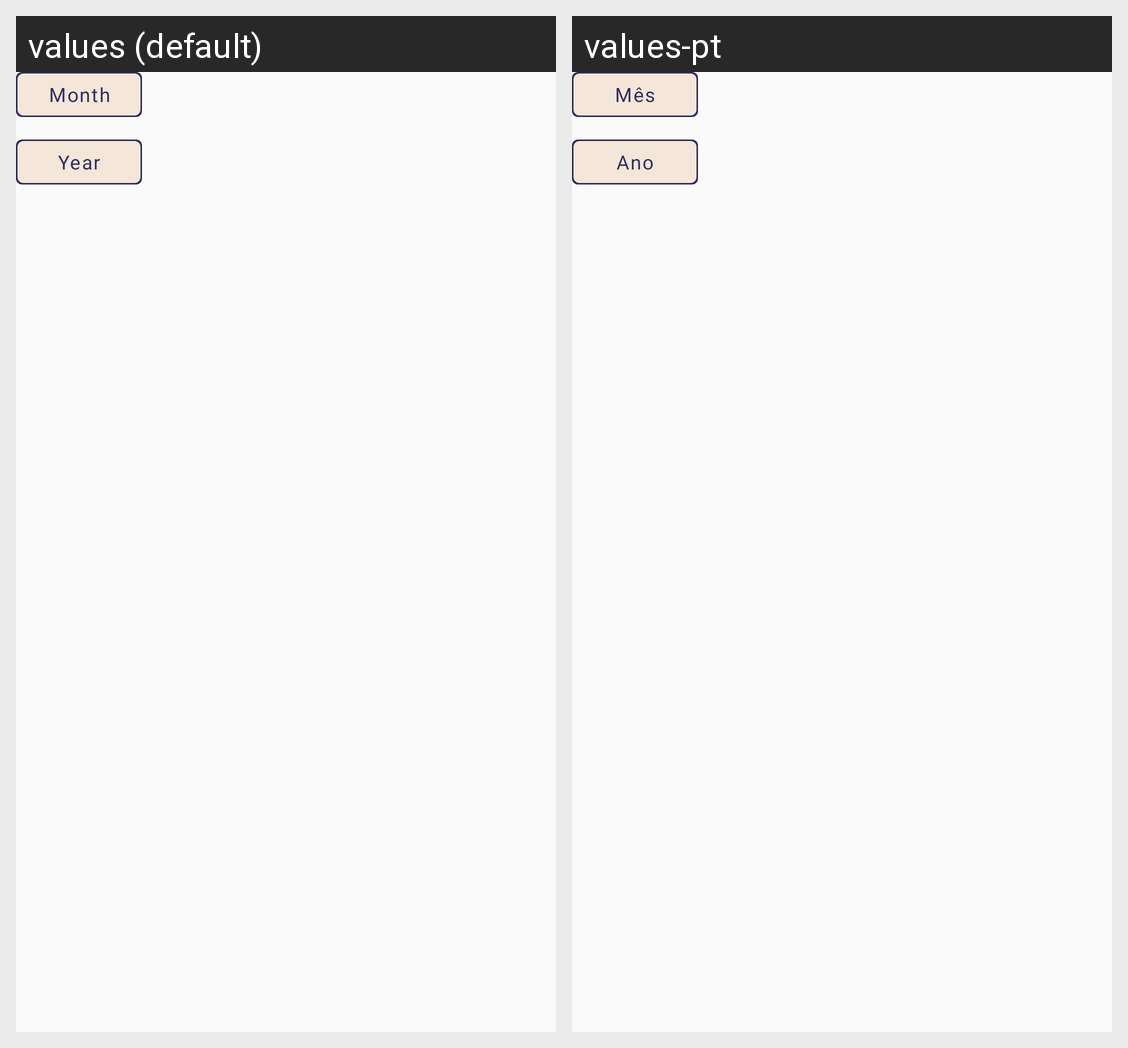

Here is an Android app screen in its default locale and in the app's own translations. Write out the translated-string differences for the strings that appear on this screen.
Android screen res/layout/tab_lat_month.xml rendered under 2 locales, left to right: values (default), values-pt. Device: Nexus 5 (rendered at 1080×1920; each locale shown at half size, 540×960, under a caption strip naming it); theme AppTheme.
Strings drawn on this screen, with the default value and each locale's value (text and hints the layout hard-codes, and strings that could not be matched under every locale, appear in the picture but are not listed):

month
  values: Month
  values-pt: Mês

year
  values: Year
  values-pt: Ano
